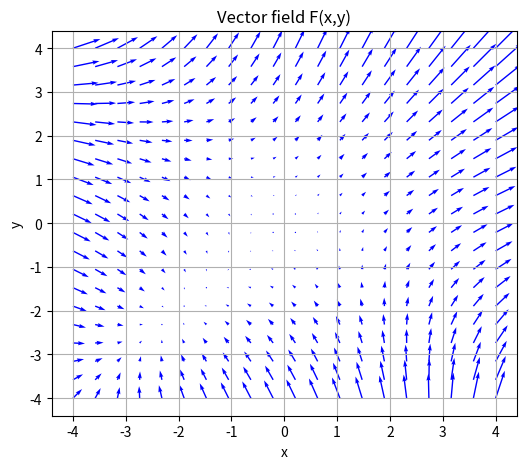
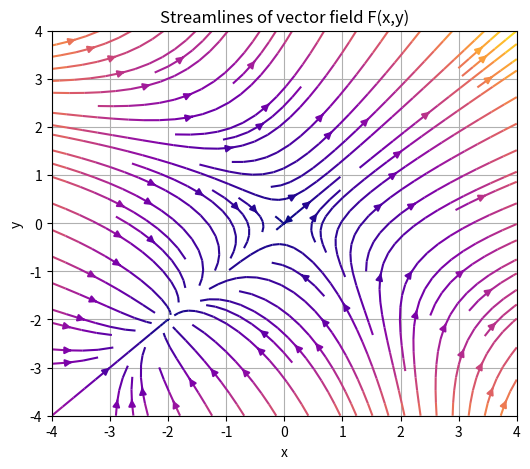

These figures' Python source, in order:
import numpy as np
import matplotlib.pyplot as plt

# define ranges
x = np.linspace(-4, 4, 20)
y = np.linspace(-4, 4, 20)
X, Y = np.meshgrid(x, y)

# vector field
U = X**2 + 2*Y
V = Y**2 + 2*X

# visualize quiver
plt.figure(figsize=(6, 5))
plt.quiver(X, Y, U, V, color="blue")
plt.title("Vector field F(x,y)")
plt.xlabel("x")
plt.ylabel("y")
plt.grid(True)
plt.savefig("2_1.png", dpi=150)
plt.show()

# visualize stream
x = np.linspace(-4, 4, 100)
y = np.linspace(-4, 4, 100)
X, Y = np.meshgrid(x, y)
U = X**2 + 2*Y
V = Y**2 + 2*X

plt.figure(figsize=(6, 5))
plt.streamplot(X, Y, U, V, color=np.sqrt(U**2 + V**2), cmap="plasma")
plt.title("Streamlines of vector field F(x,y)")
plt.xlabel("x")
plt.ylabel("y")
plt.grid(True)
plt.savefig("2_2.png", dpi=150)
plt.show()
